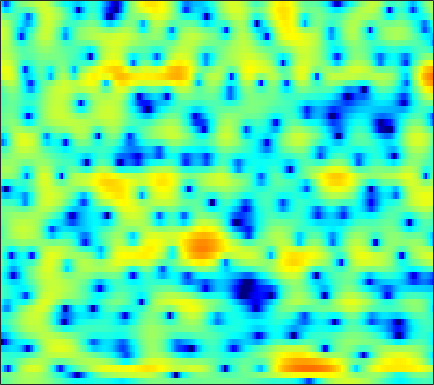

Source data for this figure (header and first rows):
-2.3182, -1.9332, -1.4275, -0.94907, -0.60521, -0.17433, 0.2044, 0.46439, 0.76962, 1.0251, 1.2288, 1.3426, 1.4524, 1.5088, 1.5186, 1.4794, 1.3842, 1.2784, 1.0872, 0.84359, 0.54198, 0.28807, -0.094997, -0.52158
-0.8459, -0.8269, -0.7405, -0.5793, -0.4075, -0.1208, 0.2196, 0.4928, 0.8613, 1.21, 1.517, 1.71, 1.903, 2.013, 2.039, 1.994, 1.849, 1.676, 1.358, 0.9423, 0.4329, -0.008931, -0.6761, -1.421
-5.019, -7.476, -12.43, -17.87, -13.53, -7.923, -4.367, -2.435, -0.4699, 1.008, 2.134, 2.785, 3.439, 3.878, 4.068, 4.151, 4.037, 3.818, 3.342, 2.638, 1.68, 0.7658, -0.7698, -2.763
-2.497, -2.948, -3.387, -3.551, -3.459, -3.089, -2.512, -1.999, -1.277, -0.571, 0.08514, 0.527, 1.048, 1.479, 1.739, 1.996, 2.146, 2.18, 2.121, 1.941, 1.633, 1.328, 0.8305, 0.2645
-3.56, -3.727, -3.911, -4.032, -4.089, -4.143, -4.175, -4.185, -4.188, -4.149, -4.037, -3.872, -3.504, -2.954, -2.436, -1.663, -0.8575, -0.2722, 0.4488, 1.079, 1.597, 1.917, 2.251, 2.497
-8.664, -8.592, -8.295, -7.885, -7.595, -7.338, -7.312, -7.501, -8.139, -9.409, -11.66, -14.47, -21.01, -18.56, -12.93, -8.107, -4.856, -3.009, -1.066, 0.4449, 1.627, 2.339, 3.09, 3.656
-42.3, -25.2, -17.3, -13.26, -11.21, -9.249, -7.904, -7.209, -6.62, -6.327, -6.203, -6.128, -5.86, -5.217, -4.467, -3.221, -1.881, -0.9024, 0.2812, 1.296, 2.125, 2.632, 3.165, 3.546
-11.6, -10.94, -9.762, -8.382, -7.347, -6.031, -4.853, -4.07, -3.167, -2.394, -1.719, -1.264, -0.6976, -0.1515, 0.2505, 0.7734, 1.261, 1.593, 1.974, 2.266, 2.457, 2.526, 2.526, 2.423
-6.728, -6.029, -5.106, -4.185, -3.504, -2.617, -1.772, -1.177, -0.4351, 0.2375, 0.8404, 1.241, 1.709, 2.095, 2.326, 2.557, 2.689, 2.716, 2.642, 2.43, 2.072, 1.701, 1.061, 0.2582
-4.557, -4.02, -3.317, -2.616, -2.091, -1.372, -0.6561, -0.1306, 0.5463, 1.178, 1.744, 2.12, 2.552, 2.883, 3.054, 3.17, 3.143, 3.02, 2.701, 2.185, 1.452, 0.7386, -0.4657, -1.996
-4.422, -4.363, -4.154, -3.752, -3.292, -2.53, -1.666, -0.999, -0.1249, 0.6874, 1.416, 1.899, 2.46, 2.911, 3.171, 3.397, 3.465, 3.395, 3.128, 2.627, 1.867, 1.112, -0.1716, -1.791
-6.871, -8.811, -11.41, -11.61, -9.759, -6.962, -4.721, -3.402, -2.031, -0.9627, -0.07205, 0.5398, 1.308, 2.038, 2.569, 3.196, 3.688, 3.936, 4.075, 3.963, 3.569, 3.078, 2.132, 0.8215
-5.013, -6.66, -8.574, -9.045, -8.322, -6.903, -5.783, -5.259, -5.029, -5.262, -5.678, -5.771, -5.048, -3.381, -1.881, 0.02048, 1.608, 2.555, 3.49, 4.077, 4.327, 4.311, 4.034, 3.476
-2.236, -2.851, -3.596, -4.219, -4.598, -5.089, -5.642, -6.215, -7.354, -9.169, -12.13, -15.13, -15.4, -10.28, -7, -3.731, -1.339, 0.04268, 1.456, 2.468, 3.154, 3.479, 3.695, 3.707
-2.321, -2.888, -3.631, -4.34, -4.823, -5.395, -5.874, -6.179, -6.484, -6.658, -6.658, -6.457, -5.821, -4.791, -3.833, -2.477, -1.149, -0.2443, 0.8124, 1.674, 2.337, 2.708, 3.048, 3.227
-3.141, -3.997, -5.214, -6.416, -7.217, -7.975, -8.234, -8.08, -7.507, -6.692, -5.726, -4.969, -3.941, -2.878, -2.089, -1.062, -0.09824, 0.567, 1.354, 2.011, 2.524, 2.813, 3.071, 3.182
-3.412, -4.787, -7.086, -10.15, -13.27, -19.03, -19.57, -15.27, -11.08, -8.228, -6.083, -4.743, -3.223, -1.917, -1.048, 0.01035, 0.9434, 1.569, 2.288, 2.869, 3.29, 3.494, 3.607, 3.535
-1.998, -3.265, -5.192, -7.287, -8.819, -10.34, -10.53, -9.78, -8.219, -6.535, -4.985, -3.967, -2.719, -1.592, -0.8065, 0.2113, 1.178, 1.863, 2.687, 3.369, 3.863, 4.089, 4.169, 3.966
-0.9202, -2.164, -3.899, -5.519, -6.485, -7.171, -7.198, -6.832, -6.147, -5.415, -4.791, -4.46, -4.159, -3.82, -3.378, -2.419, -1.063, 0.05439, 1.486, 2.692, 3.617, 4.096, 4.438, 4.426
-1.264, -3.013, -6.129, -10.74, -16.09, -18.59, -12.07, -9.193, -6.874, -5.717, -5.545, -6.01, -7.747, -11.64, -17.52, -14.79, -7.182, -3.779, -0.7012, 1.405, 2.837, 3.584, 4.224, 4.515
-0.9436, -1.88, -3.341, -4.876, -5.776, -6.101, -5.39, -4.577, -3.601, -2.973, -2.821, -2.995, -3.535, -4.189, -4.437, -3.937, -2.608, -1.444, 0.01078, 1.176, 2.033, 2.493, 2.899, 3.118
-1.309, -1.118, -0.9219, -0.7733, -0.6552, -0.4478, -0.1517, 0.1008, 0.4138, 0.6422, 0.7903, 0.8156, 0.7814, 0.7151, 0.6832, 0.6832, 0.717, 0.7303, 0.698, 0.5611, 0.3137, 0.07805, -0.2599, -0.5152
-2.934, -1.793, -0.6035, 0.3143, 0.8679, 1.476, 1.956, 2.241, 2.546, 2.744, 2.855, 2.868, 2.795, 2.617, 2.408, 2.006, 1.445, 0.8978, -0.05178, -1.321, -2.992, -4.522, -6.846, -8.79
-3.166, -1.915, -0.5708, 0.4936, 1.144, 1.847, 2.385, 2.699, 3.006, 3.212, 3.29, 3.285, 3.175, 2.934, 2.653, 2.13, 1.396, 0.6775, -0.5674, -2.224, -4.459, -6.657, -10.52, -14.97
-1.894, -1.144, -0.2549, 0.5015, 0.9814, 1.509, 1.922, 2.172, 2.413, 2.574, 2.65, 2.662, 2.604, 2.458, 2.281, 1.947, 1.462, 0.9825, 0.1769, -0.8196, -1.986, -2.931, -4.173, -5.256
-1.054, -0.6558, -0.1655, 0.2501, 0.5069, 0.7736, 0.957, 1.051, 1.134, 1.173, 1.23, 1.273, 1.36, 1.464, 1.538, 1.594, 1.585, 1.507, 1.3, 0.9581, 0.4954, 0.07416, -0.5652, -1.287
-1.254, -1.051, -0.8395, -0.7023, -0.6544, -0.6769, -0.811, -1.003, -1.325, -1.669, -1.909, -1.917, -1.611, -0.9758, -0.3714, 0.4576, 1.205, 1.671, 2.127, 2.388, 2.452, 2.378, 2.121, 1.703
-3.292, -3.285, -3.312, -3.338, -3.374, -3.512, -3.863, -4.348, -5.455, -7.222, -9.831, -11.64, -10.79, -7.135, -4.625, -1.982, -0.02292, 1.102, 2.226, 3.006, 3.49, 3.687, 3.748, 3.603
-7.708, -8.548, -9.333, -9.189, -8.567, -7.642, -7.066, -6.956, -7.418, -8.574, -10.31, -11.34, -10.43, -7.431, -5.134, -2.527, -0.4765, 0.741, 2.008, 2.929, 3.543, 3.829, 4.008, 3.97
-10.77, -14.32, -24.13, -18.98, -13.46, -9.623, -7.531, -6.615, -5.924, -5.572, -5.28, -4.975, -4.267, -3.21, -2.248, -0.8687, 0.4366, 1.319, 2.324, 3.063, 3.542, 3.721, 3.746, 3.552
-4.183, -4.76, -5.292, -5.221, -4.826, -4.161, -3.597, -3.403, -3.362, -3.551, -3.791, -3.828, -3.495, -2.584, -1.613, -0.1743, 1.22, 2.132, 3.093, 3.737, 4.032, 4.019, 3.673, 2.972
0.9451, 0.9273, 0.8532, 0.7549, 0.6487, 0.4065, -0.05589, -0.592, -1.729, -3.55, -6.474, -9.804, -13.61, -8.614, -4.889, -1.446, 0.9146, 2.187, 3.352, 4.01, 4.194, 4.034, 3.387, 2.174
1.528, 1.659, 1.738, 1.687, 1.558, 1.252, 0.7282, 0.1917, -0.8316, -2.192, -3.862, -5.058, -5.723, -4.622, -3.148, -1.211, 0.3617, 1.252, 2.076, 2.504, 2.568, 2.382, 1.834, 0.9325
0.3965, 0.5897, 0.7969, 0.9265, 0.9714, 0.9527, 0.8365, 0.6695, 0.3677, 0.021, -0.3261, -0.4983, -0.5579, -0.3946, -0.1553, 0.2421, 0.6372, 0.8666, 1.049, 1.073, 0.9317, 0.7101, 0.2883, -0.2562
-0.9983, -0.7597, -0.4048, 0.0006875, 0.3125, 0.6955, 1.026, 1.213, 1.405, 1.502, 1.546, 1.538, 1.506, 1.446, 1.377, 1.252, 1.059, 0.8724, 0.5606, 0.1892, -0.234, -0.5663, -1.032, -1.506
-3.508, -3.286, -2.603, -1.585, -0.7428, 0.341, 1.271, 1.86, 2.461, 2.867, 3.101, 3.16, 3.095, 2.873, 2.605, 2.103, 1.439, 0.8488, -0.03252, -0.958, -1.823, -2.354, -2.886, -3.274
-11.4, -12.72, -9.014, -4.803, -2.422, -0.03965, 1.675, 2.634, 3.549, 4.144, 4.446, 4.516, 4.394, 4.032, 3.594, 2.757, 1.593, 0.4494, -1.484, -3.929, -6.539, -7.855, -7.666, -6.409
-7.923, -8.094, -6.195, -3.414, -1.534, 0.4776, 1.967, 2.769, 3.527, 3.964, 4.137, 4.122, 3.936, 3.557, 3.129, 2.338, 1.2, 0.04038, -2.08, -5.175, -9.574, -12.46, -10.21, -6.671
-2.715, -2.271, -1.5, -0.6319, 0.01665, 0.774, 1.317, 1.564, 1.677, 1.554, 1.284, 1.016, 0.6766, 0.4211, 0.2864, 0.1238, -0.09598, -0.3442, -0.8216, -1.368, -1.814, -1.956, -1.77, -1.273
-1.603, -1.109, -0.5432, -0.113, 0.1053, 0.2103, 0.05368, -0.2521, -0.9749, -2.095, -3.571, -4.839, -6.23, -6.414, -5.628, -4.109, -2.673, -1.79, -0.88, -0.1936, 0.3426, 0.6927, 1.136, 1.54
-1.684, -1.202, -0.7452, -0.4791, -0.4275, -0.5903, -1.043, -1.613, -2.788, -4.537, -7.217, -10.23, -17.08, -18.16, -12.2, -7.486, -4.516, -2.926, -1.304, -0.08776, 0.8562, 1.434, 2.063, 2.56
-2.276, -1.808, -1.344, -1.081, -1.025, -1.139, -1.486, -1.922, -2.694, -3.673, -4.781, -5.579, -6.277, -6.274, -5.745, -4.595, -3.265, -2.283, -1.08, -0.02126, 0.8869, 1.466, 2.108, 2.613
-2.953, -2.404, -1.807, -1.416, -1.258, -1.229, -1.413, -1.666, -2.114, -2.662, -3.201, -3.538, -3.816, -3.821, -3.636, -3.13, -2.434, -1.818, -0.945, -0.08213, 0.7208, 1.267, 1.897, 2.402
-3.445, -2.598, -1.71, -1.104, -0.8397, -0.7465, -0.9159, -1.182, -1.741, -2.446, -3.217, -3.767, -4.379, -4.659, -4.596, -4.135, -3.324, -2.591, -1.559, -0.5581, 0.3521, 0.9617, 1.669, 2.247
-3.236, -1.906, -0.6236, 0.1703, 0.4656, 0.4947, 0.1492, -0.3655, -1.363, -2.699, -4.394, -5.943, -8.262, -10.3, -10.55, -8.848, -6.353, -4.659, -2.817, -1.363, -0.2316, 0.447, 1.215, 1.869
-0.9636, 0.4494, 1.728, 2.409, 2.566, 2.355, 1.657, 0.8196, -0.6497, -2.541, -4.891, -6.988, -10.54, -14.99, -15.97, -11.51, -7.358, -5.199, -3.179, -1.952, -1.273, -0.9793, -0.6721, -0.1852
2.839, 3.662, 4.351, 4.574, 4.433, 3.804, 2.64, 1.428, -0.7155, -3.383, -6.325, -8.114, -8.949, -8.3, -7.262, -5.661, -4.072, -3.133, -2.361, -2.349, -3.289, -4.782, -8.091, -10.17
4.55, 4.834, 4.982, 4.8, 4.417, 3.531, 2.182, 0.7881, -1.692, -5.25, -10.72, -16.71, -14.59, -9.019, -6.502, -4.229, -2.809, -2.135, -1.773, -1.988, -2.877, -4.004, -5.803, -6.489
3.821, 3.872, 3.772, 3.45, 3.047, 2.295, 1.295, 0.3823, -0.9865, -2.466, -3.798, -4.433, -4.615, -4.134, -3.523, -2.669, -1.959, -1.543, -1.22, -1.119, -1.198, -1.319, -1.474, -1.472
2.717, 2.718, 2.558, 2.232, 1.886, 1.308, 0.6162, 0.07331, -0.6713, -1.331, -1.815, -2.053, -2.133, -1.994, -1.779, -1.419, -1.042, -0.7841, -0.4901, -0.3047, -0.2099, -0.1855, -0.1969, -0.2367
2.217, 2.202, 1.999, 1.603, 1.198, 0.5409, -0.1818, -0.7241, -1.373, -1.838, -2.064, -2.081, -1.91, -1.556, -1.232, -0.7538, -0.2771, 0.0383, 0.3913, 0.6414, 0.7726, 0.7905, 0.7195, 0.5342
2.672, 2.584, 2.219, 1.567, 0.8942, -0.2164, -1.517, -2.576, -3.849, -4.686, -4.791, -4.356, -3.409, -2.31, -1.491, -0.4924, 0.3705, 0.9133, 1.47, 1.851, 2.038, 2.042, 1.854, 1.446
3.638, 3.409, 2.8, 1.827, 0.8367, -0.9005, -3.289, -5.66, -10.19, -17.05, -15.1, -10.57, -6.636, -3.982, -2.426, -0.7471, 0.5948, 1.418, 2.28, 2.861, 3.158, 3.186, 2.938, 2.343
3.752, 3.386, 2.654, 1.628, 0.6524, -0.991, -3.045, -4.859, -7.45, -9.541, -9.883, -8.981, -7.261, -5.379, -3.982, -2.13, -0.4586, 0.6409, 1.849, 2.717, 3.226, 3.369, 3.242, 2.726
2.871, 2.405, 1.685, 0.8486, 0.1257, -0.9548, -2.186, -3.211, -4.701, -6.29, -7.954, -9.261, -10.58, -10.06, -8.156, -5.073, -2.349, -0.6823, 1.035, 2.246, 3.013, 3.313, 3.384, 3.103
0.7418, 0.08282, -0.6707, -1.208, -1.496, -1.81, -2.228, -2.67, -3.568, -4.889, -6.89, -9.093, -13.29, -14.02, -9.99, -5.357, -2.118, -0.3444, 1.421, 2.616, 3.362, 3.663, 3.753, 3.54
-3.986, -5.81, -7.659, -7.434, -6.187, -4.487, -3.245, -2.666, -2.269, -2.255, -2.477, -2.68, -2.737, -2.31, -1.626, -0.4216, 0.8684, 1.738, 2.674, 3.334, 3.671, 3.73, 3.559, 3.13
-7.037, -10.03, -15, -12.75, -8.998, -5.562, -3.335, -2.194, -1.127, -0.4377, 0.04572, 0.343, 0.7418, 1.198, 1.591, 2.145, 2.684, 3.038, 3.368, 3.499, 3.381, 3.109, 2.498, 1.593
